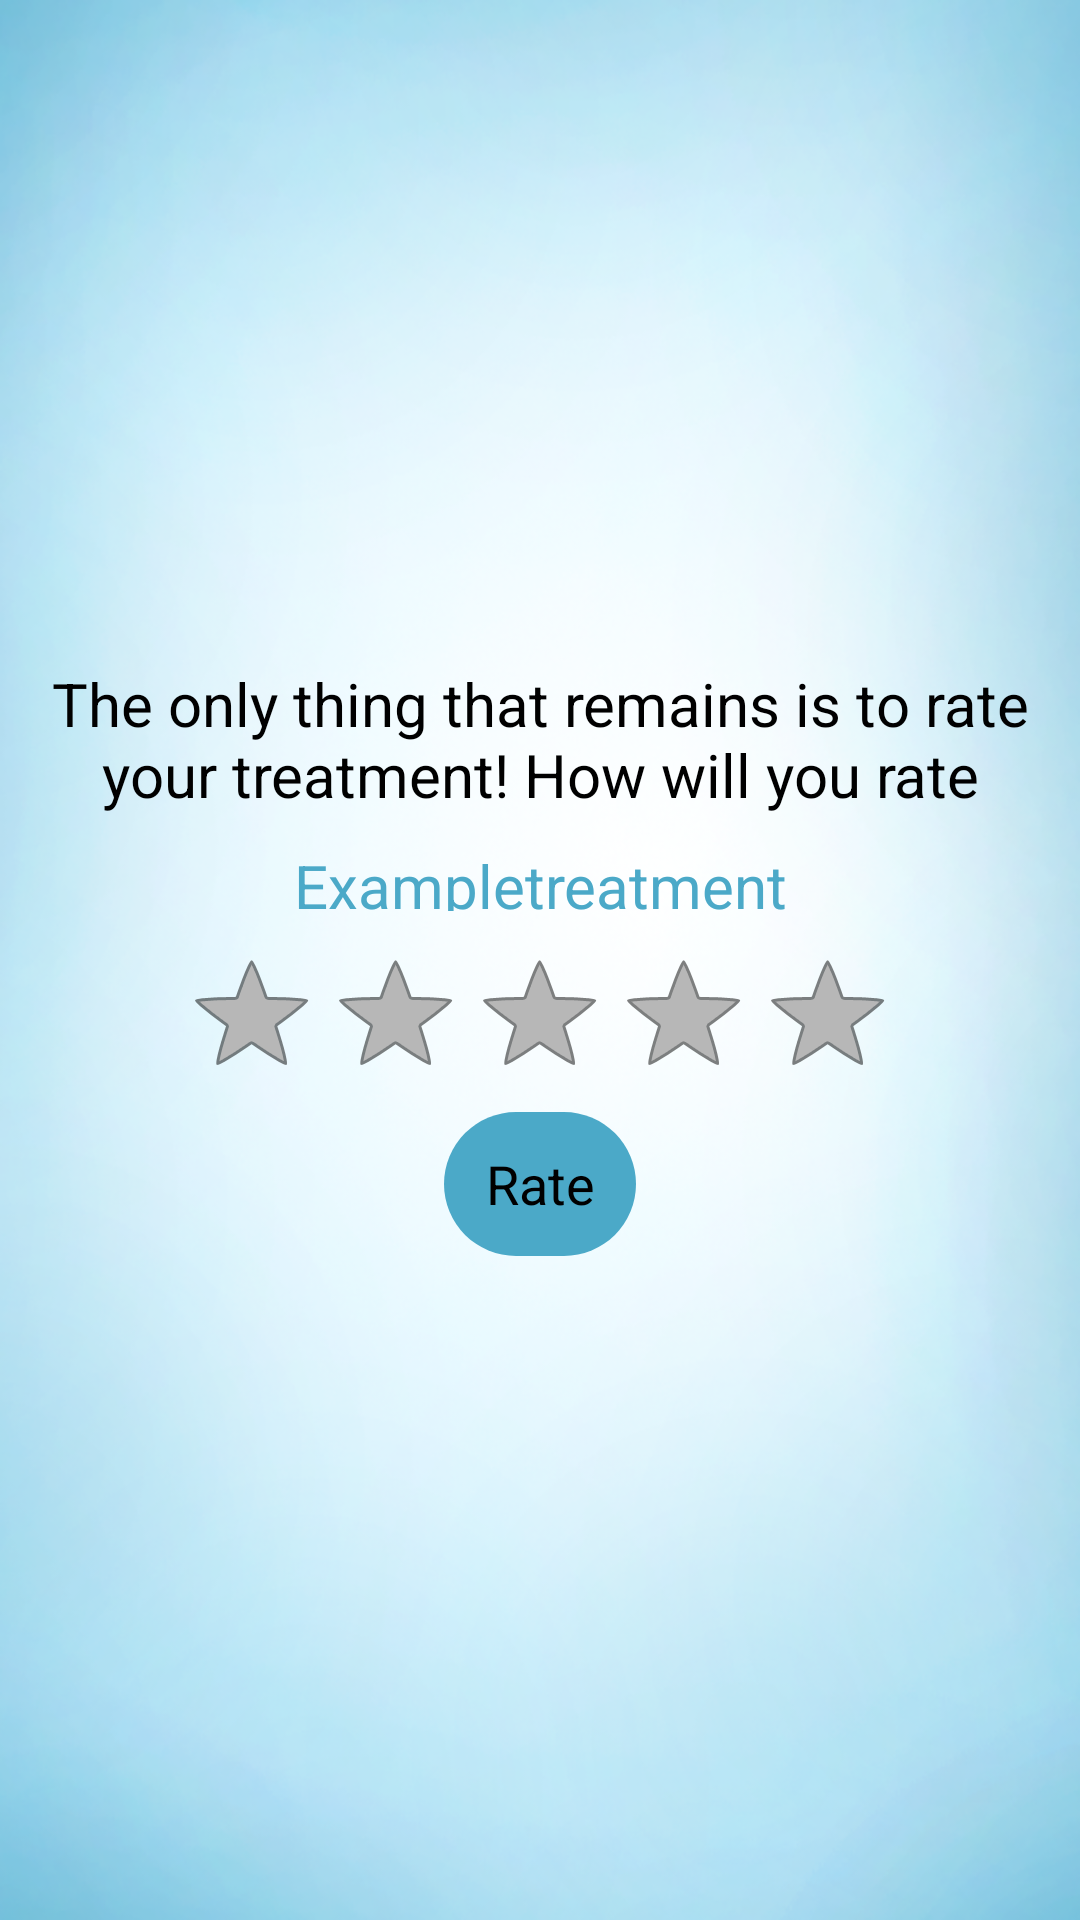

Reconstruct the res/layout file that produces this screen, plus the resources it refers to.
<!-- AndroidManifest.xml: application theme MyTheme -->
<!-- res/layout/treatment_rating.xml -->
<RelativeLayout xmlns:android="http://schemas.android.com/apk/res/android"
    xmlns:tools="http://schemas.android.com/tools"
    android:layout_width="match_parent"
    android:layout_height="match_parent"
    android:background="@drawable/mainbackground"
    android:paddingBottom="@dimen/activity_vertical_margin"
    android:paddingLeft="@dimen/activity_horizontal_margin"
    android:paddingRight="@dimen/activity_horizontal_margin"
    android:paddingTop="@dimen/activity_vertical_margin"
    tools:context="com.example.treatmentdiary.MainActivity" >

    <LinearLayout
        android:layout_width="fill_parent"
        android:layout_height="fill_parent"
        android:gravity="center_vertical"
        
        android:orientation="vertical" >

  <TextView
      android:id="@+id/textRateHelpText"
      android:layout_width="fill_parent"
      android:layout_height="wrap_content"
      android:layout_gravity="center"
      android:minHeight="50dp"
      android:paddingBottom="10dp"
      android:text="The only thing that remains is to rate your treatment! How will you rate"
      android:textAlignment="center"
      android:textAppearance="?android:attr/textAppearanceMedium"
      android:textColor="#000"
      android:textSize="20sp" />
  
    <TextView
        android:id="@+id/textRateTreatmentName"
        android:layout_width="wrap_content"
        android:layout_height="32dp"
        android:layout_gravity="center_horizontal"
        android:minHeight="50dp"
        android:paddingBottom="10dp"
        android:text="Exampletreatment"
        android:textAlignment="center"
        android:textAppearance="?android:attr/textAppearanceMedium"
        android:textColor="#4ba9c8"
        android:textSize="20sp" />

        <RatingBar
            android:id="@+id/rateTreatment"
            android:layout_width="wrap_content"
            android:layout_height="wrap_content"
            android:layout_gravity="center" />

        <Button
            android:id="@+id/rateButton"
            android:background="@xml/rounded_blue"
            android:layout_width="wrap_content"
            android:layout_height="wrap_content"
            android:layout_gravity="center"
            android:text="Rate" />

    </LinearLayout>

</RelativeLayout>
<!-- resources referenced by this layout -->
<resources>
  <!-- drawable mainbackground: png bitmap (drawable-hdpi, 238014 bytes) -->
  <style name="MyTheme" parent="@android:style/Theme.Holo.Light">
          <item name="android:actionBarStyle">@style/MyActionBar</item>
  
      </style>
  <style name="MyActionBar" parent="@android:style/Widget.Holo.Light.ActionBar">
          <item name="android:background">@color/treatment_green</item>
  		<item name="android:icon">@android:color/transparent</item> 
  		 <item name="android:titleTextStyle">@style/NoTitleText</item>
          <item name="android:subtitleTextStyle">@style/NoTitleText</item>
      </style>
  <color name="treatment_green">#4ba9c8</color>
  <style name="NoTitleText">
          <item name="android:textSize">0sp</item>
          <item name="android:textColor">#00000000</item>
  </style>
</resources>
